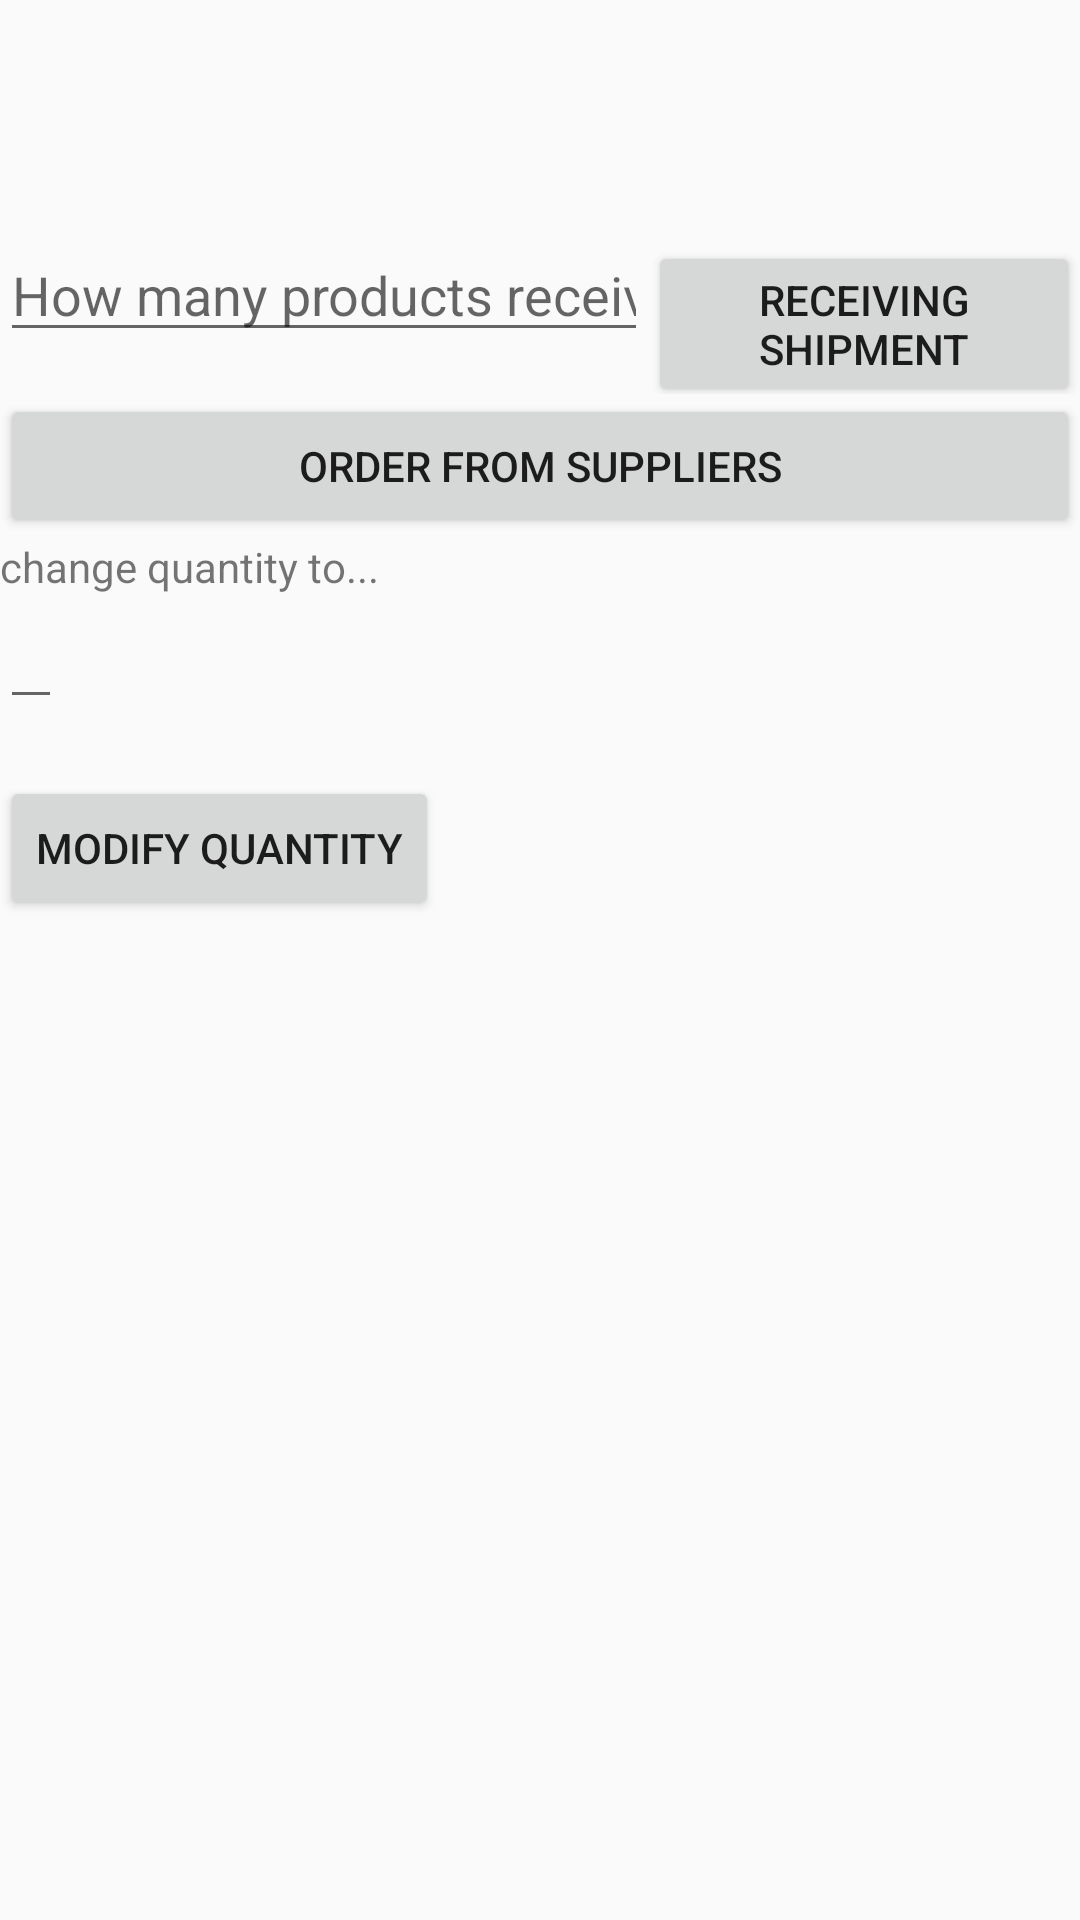

Reconstruct the res/layout file that produces this screen, plus the resources it refers to.
<!-- AndroidManifest.xml: application theme AppTheme -->
<!-- res/layout/activity_sales_details.xml -->
<?xml version="1.0" encoding="utf-8"?>
<LinearLayout xmlns:android="http://schemas.android.com/apk/res/android"
    android:orientation="vertical" android:layout_width="match_parent"
    android:layout_height="match_parent">


    <LinearLayout
        android:layout_width="match_parent"
        android:layout_height="wrap_content"
        android:orientation="vertical">

        <TextView
            android:id="@+id/detail_name"
            android:layout_height="wrap_content"
            android:layout_width="match_parent"/>

        <TextView
            android:id="@+id/detail_price"
            android:layout_height="wrap_content"
            android:layout_width="match_parent"/>

        <TextView
            android:id="@+id/detail_supplier"
            android:layout_height="wrap_content"
            android:layout_width="match_parent"/>

        <TextView
            android:id="@+id/qt_text"
            android:layout_height="wrap_content"
            android:layout_width="match_parent"/>

        <LinearLayout
            android:layout_width="match_parent"
            android:layout_height="wrap_content"
            android:orientation="horizontal">
            <EditText
                android:id="@+id/detail_quantity"
                android:layout_width="wrap_content"
                android:layout_weight="1"
                android:layout_height="wrap_content"
                android:inputType="number"
                android:hint="How many products received"
                />
            <Button
                android:id="@+id/detail_modifiy_quantity"
                android:layout_weight="1"
                android:layout_width="wrap_content"
                android:layout_height="wrap_content"
                android:text="Receiving shipment"/>
        </LinearLayout>



        <Button
            android:id="@+id/order_from_suppliers"
            android:text="order from suppliers"
            android:layout_height="wrap_content"
            android:layout_width="match_parent"/>

    </LinearLayout>

    <LinearLayout
        android:layout_width="match_parent"
        android:layout_height="wrap_content"
        android:orientation="vertical">
        <TextView
            android:id="@+id/m_q_text"
            android:layout_width="wrap_content"
            android:layout_height="match_parent"
            android:text="change quantity to..."/>
        <EditText
            android:id="@+id/current_quantity"
            android:layout_width="wrap_content"
            android:layout_weight="1"
            android:layout_height="wrap_content"
            android:inputType="number"
            android:hint=""
            />
        <TextView
            android:id="@+id/quantity_change"
            android:layout_width="match_parent"
            android:layout_height="wrap_content" />
        <Button
            android:id="@+id/change_current_quantity"
            android:layout_weight="1"
            android:layout_width="wrap_content"
            android:layout_height="wrap_content"
            android:text="Modify quantity"/>
    </LinearLayout>

    <ImageView
        android:id="@+id/product_image"
        android:layout_width="wrap_content"
        android:layout_height="wrap_content" />




</LinearLayout>
<!-- resources referenced by this layout -->
<resources>
  <style name="AppTheme" parent="Theme.AppCompat.Light.DarkActionBar">
          
          <item name="colorPrimary">@color/colorPrimary</item>
          <item name="colorPrimaryDark">@color/colorPrimaryDark</item>
          <item name="colorAccent">@color/colorAccent</item>
          <item name="android:actionBarStyle">@style/MyTheme.ActionBarStyle</item>
      </style>
  <color name="colorPrimary">#F0514B</color>
  <color name="colorPrimaryDark">#C0403C</color>
  <color name="colorAccent">#F0514B</color>
  <style name="MyTheme.ActionBarStyle" parent="@android:style/Widget.Holo.Light.ActionBar">
          <item name="android:titleTextStyle">@style/MyTheme.ActionBar.TitleTextStyle</item>
      </style>
  <style name="MyTheme.ActionBar.TitleTextStyle" parent="@android:style/TextAppearance.Holo.Widget.ActionBar.Title">
          <item name="android:textColor">@color/colorTitleText</item>
      </style>
  <color name="colorTitleText">#ffffff</color>
</resources>
